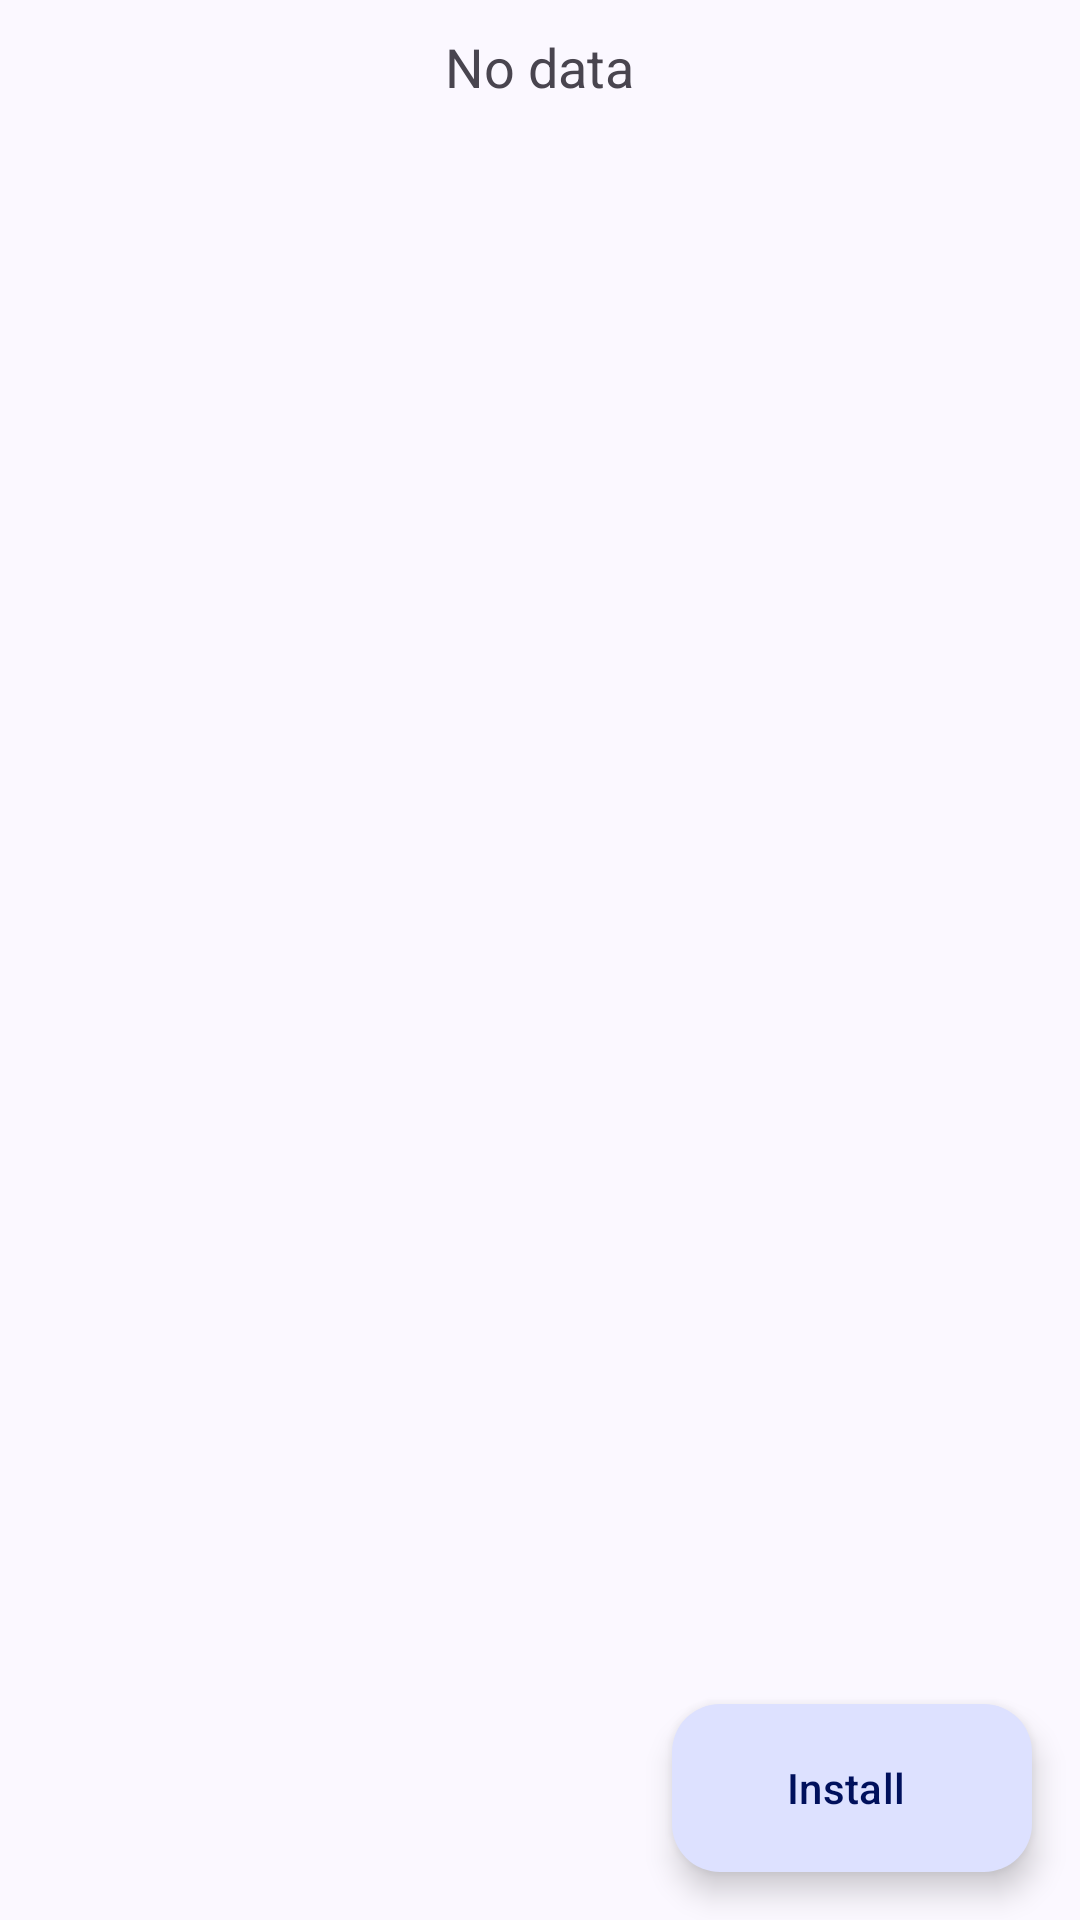

Produce the Android XML layout that renders to this screen, including the resource entries it uses.
<!-- AndroidManifest.xml: application theme AppTheme -->
<!-- res/layout/fragment_apps_list.xml -->
<?xml version="1.0" encoding="utf-8"?>
<FrameLayout xmlns:android="http://schemas.android.com/apk/res/android"
    xmlns:app="http://schemas.android.com/apk/res-auto"
    xmlns:tools="http://schemas.android.com/tools"
    android:layout_width="match_parent"
    android:layout_height="match_parent"
    android:orientation="vertical">

    <androidx.recyclerview.widget.RecyclerView
        android:id="@android:id/list"
        android:layout_width="match_parent"
        android:layout_height="match_parent"
        android:clipToPadding="false"
        android:paddingBottom="88dp"
        tools:layoutManager="androidx.recyclerview.widget.GridLayoutManager"
        tools:spanCount="4"
        tools:itemCount="12"
        tools:listitem="@layout/list_row_grid_jar"/>

    <TextView
        android:id="@android:id/empty"
        android:layout_width="wrap_content"
        android:layout_height="wrap_content"
        android:layout_gravity="center_horizontal"
        android:layout_marginTop="10dp"
        android:text="@string/no_data_for_display"
        android:textSize="18sp"
        tools:visibility="gone" />

    <com.google.android.material.floatingactionbutton.ExtendedFloatingActionButton
        android:id="@+id/floating_action_button"
        android:layout_width="wrap_content"
        android:layout_height="wrap_content"
        android:layout_gravity="end|bottom"
        android:layout_margin="16dp"
        android:text="@string/action_install"
        app:icon="@drawable/ic_add" />
</FrameLayout>
<!-- res/layout/list_row_grid_jar.xml (included above) -->
<?xml version= "1.0" encoding = "utf-8" ?>
<ru.playsoftware.j2meloader.applist.AppItemLayout
    xmlns:android="http://schemas.android.com/apk/res/android"
    xmlns:app="http://schemas.android.com/apk/res-auto"
    xmlns:tools="http://schemas.android.com/tools"
    android:layout_width="match_parent"
    android:layout_height="wrap_content"
    android:background="?attr/selectableItemBackground"
    android:focusable="true"
    android:gravity="center_horizontal"
    android:orientation="vertical"
    android:padding="6dp"
    tools:showIn="@layout/fragment_apps_list">

    <com.google.android.material.card.MaterialCardView
        style="@style/Widget.Material3.CardView.Filled"
        android:layout_width="wrap_content"
        android:layout_height="wrap_content"
        android:clickable="false"
        app:cardBackgroundColor="?attr/colorSecondaryContainer"
        app:cardCornerRadius="16dp"
        app:contentPadding="12dp">

        <ImageView
            android:id="@+id/list_image"
            android:layout_width="48dp"
            android:layout_height="48dp"
            android:importantForAccessibility="no"
            android:scaleType="fitCenter"
            tools:src="@mipmap/ic_launcher" />
    </com.google.android.material.card.MaterialCardView>

    <TextView
        android:id="@+id/list_title"
        android:layout_width="match_parent"
        android:layout_height="wrap_content"
        android:layout_marginTop="6dp"
        android:ellipsize="end"
        android:gravity="center"
        android:maxLines="2"
        android:textAppearance="?attr/textAppearanceBodyMedium"
        tools:text="Example MIDlet Name" />

</ru.playsoftware.j2meloader.applist.AppItemLayout>
<!-- resources referenced by this layout -->
<resources>
  <!-- mipmap ic_launcher (mipmap-anydpi-v26) -->
  <?xml version="1.0" encoding="utf-8"?>
  <adaptive-icon xmlns:android="http://schemas.android.com/apk/res/android">
      <background android:drawable="@drawable/ic_launcher_bg"/>
      <foreground android:drawable="@drawable/ic_launcher_fg"/>
      <monochrome android:drawable="@drawable/ic_launcher_mono" />
  </adaptive-icon>
  <string name="action_install">Install</string>
  <string name="no_data_for_display">No data</string>
  <!-- drawable ic_launcher_bg (drawable-v26) -->
  <?xml version="1.0" encoding="utf-8"?>
  <vector xmlns:android="http://schemas.android.com/apk/res/android"
      xmlns:aapt="http://schemas.android.com/aapt"
      android:width="108dp" android:height="108dp"
      android:viewportWidth="108" android:viewportHeight="108">
      <path android:pathData="M0,0 H108 V108 H0 Z">
          <aapt:attr name="android:fillColor">
              <gradient android:type="linear" android:startX="18" android:startY="18"
                  android:endX="90" android:endY="90">
                  <item android:offset="0" android:color="#FF51599F" />
                  <item android:offset="1" android:color="#FF4C8998" />
              </gradient>
          </aapt:attr>
      </path>
  </vector>
  <color name="m3_primary">#4A5BA9</color>
  <color name="m3_on_primary">#FFFFFF</color>
  <color name="m3_primary_container">#DDE1FF</color>
  <color name="m3_on_primary_container">#00105C</color>
  <color name="m3_secondary">#5A5D72</color>
  <color name="m3_secondary_container">#E0E1F9</color>
  <color name="m3_on_secondary_container">#171B2C</color>
  <color name="m3_tertiary_container">#BCEBF0</color>
  <color name="m3_surface">#FBF8FF</color>
  <color name="m3_on_surface">#1B1B21</color>
  <color name="m3_on_surface_variant">#46464F</color>
  <color name="m3_surface_container_lowest">#FFFFFF</color>
  <color name="m3_surface_container_low">#F5F2FA</color>
  <color name="m3_surface_container">#EFEDF4</color>
  <color name="m3_surface_container_high">#E9E7EF</color>
  <color name="m3_surface_container_highest">#E4E1E9</color>
  <color name="m3_outline">#777680</color>
  <color name="m3_outline_variant">#C7C5D0</color>
  <style name="Widget.App.ActionBar" parent="Widget.Material3.ActionBar.Solid">
          <item name="background">?attr/colorSurface</item>
          <item name="elevation">0dp</item>
      </style>
  <!-- drawable bg_config_card (drawable) -->
  <?xml version="1.0" encoding="utf-8"?>
  <shape xmlns:android="http://schemas.android.com/apk/res/android"
      android:shape="rectangle">
      <solid android:color="?attr/colorSurfaceContainer" />
      <corners android:radius="20dp" />
  </shape>
</resources>
